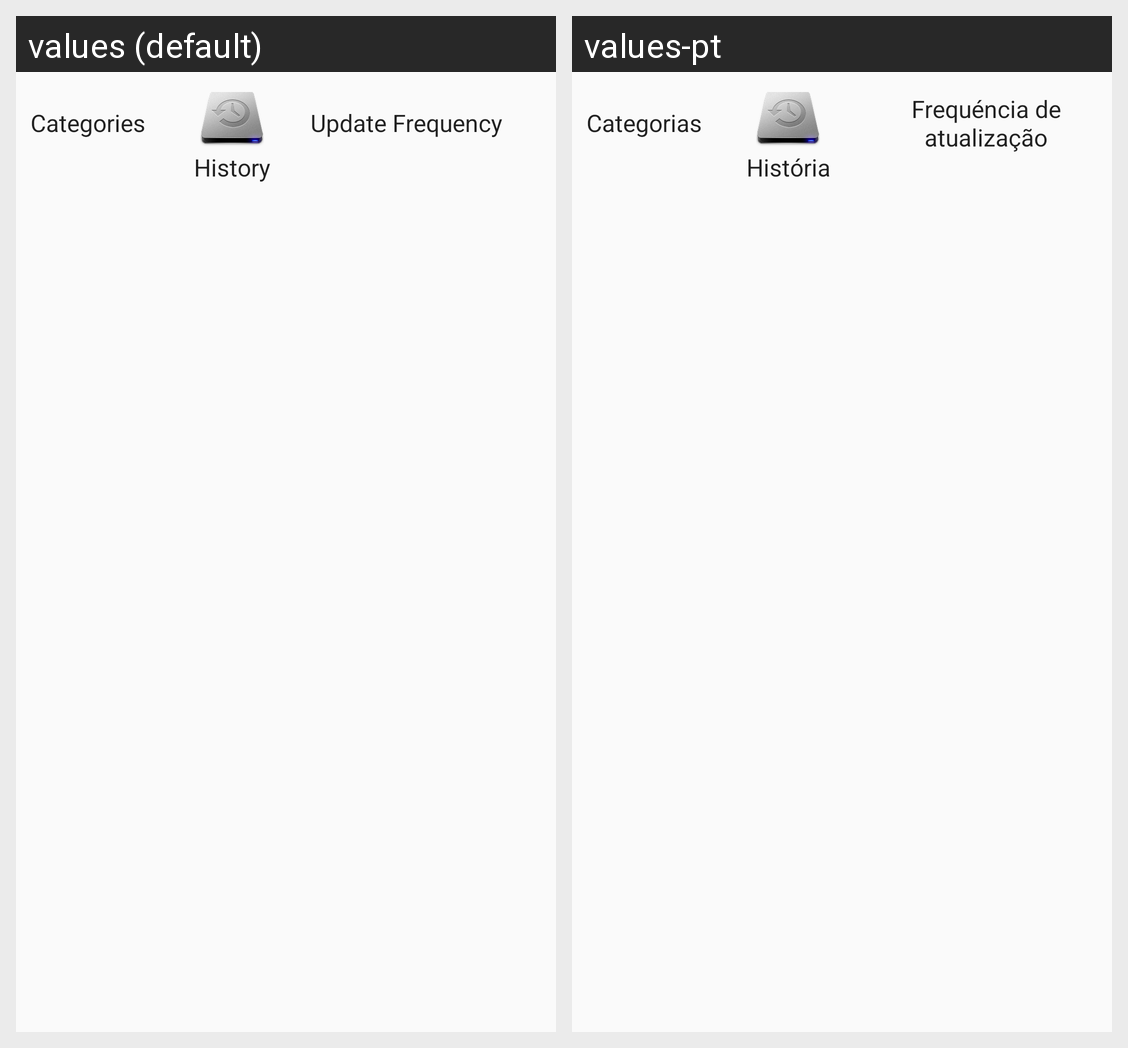

The Android screen above is rendered under two locales of the same app. Produce the string resources it draws, with the default and per-locale values.
Android screen res/layout/configurations.xml rendered under 2 locales, left to right: values (default), values-pt. Device: Nexus 5 (rendered at 1080×1920; each locale shown at half size, 540×960, under a caption strip naming it); theme AppTheme.
Strings drawn on this screen, with the default value and each locale's value (text and hints the layout hard-codes, and strings that could not be matched under every locale, appear in the picture but are not listed):

configurations_categories
  values: Categories
  values-pt: Categorias

configurations_history
  values: History
  values-pt: História

configurations_frequency
  values: Update Frequency
  values-pt: Frequéncia de atualização
